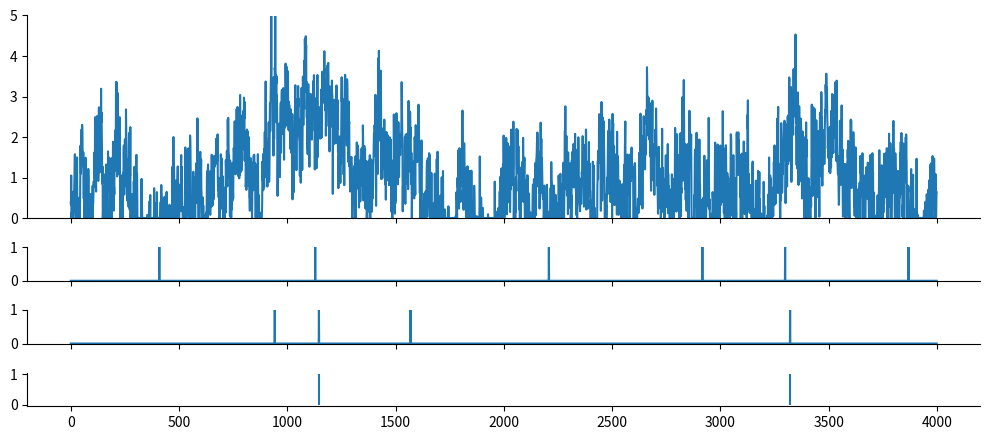
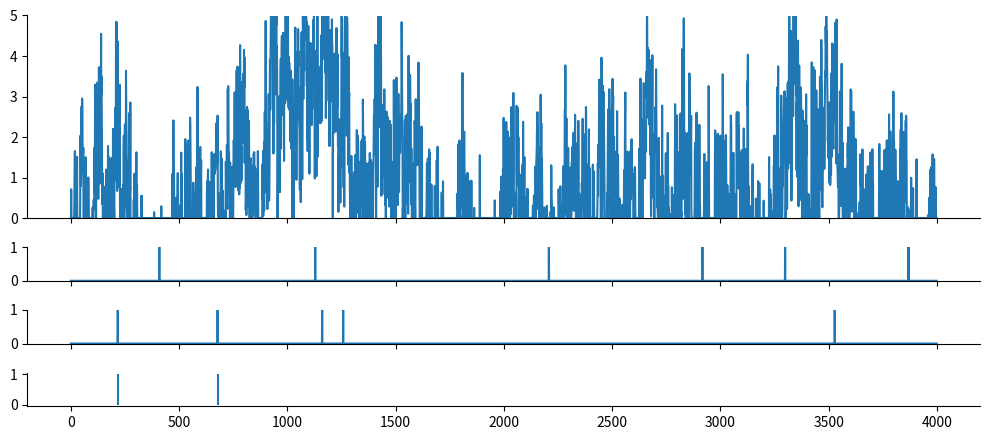

The matplotlib source for these figures, in order:
import numpy as np
from scipy import signal as ss
from scipy.stats import zscore
import matplotlib.pyplot as plt

def make_noise(num_traces=10, num_samples=1000, scale=2):
    np.random.seed(1)
    
    num_samples = num_samples+2000
    # Normalised Frequencies
    # fv = np.linspace(0, 1, 40)
    # Amplitudes Of '1/f'                                
    # a = 1/(1+2*fv)                
    # Filter Numerator Coefficients              
    # b = ss.firls(43, fv, a)                                   

    B = [0.049922035, -0.095993537, 0.050612699, -0.004408786]
    A = [1, -2.494956002,   2.017265875,  -0.522189400]

    invfn = np.zeros((num_traces,num_samples))

    for i in np.arange(0, num_traces):
        # Create White Noise
        wn = np.random.normal(loc=1, scale=scale, size=num_samples)  # scale=0.5
        # Create '1/f' Noise
        invfn[i,:] = zscore(ss.lfilter(B, A, wn))                          

    return invfn[:,2000:]

FREQ_EXC, DURATION = 1, 4000

for scale in [0.5,5]:
    sample_list = make_noise(num_traces=10, num_samples=DURATION, scale=scale)

    sample = sample_list[2]
    print(np.mean(sample))
    # plt.figure()
    # plt.plot(sample)

    sample[sample<0] = 0
    sample = sample/np.mean(sample)
    spk_rnd = np.random.default_rng(42)
    counts_ori = spk_rnd.poisson(FREQ_EXC/1000, DURATION)
    counts = spk_rnd.poisson(FREQ_EXC/1000 * sample)
    
    print(np.mean(sample))
    plt.subplots(figsize=(10, 4.5), nrows=4, ncols=1, sharex=True, gridspec_kw={'height_ratios': [3, 0.5, 0.5, 0.5]})
    plt.subplot(4,1,1)
    plt.ylim(0, 5)
    plt.plot(sample)

    plt.subplot(4,1,2)
    plt.ylim(0, 1)
    plt.plot(counts_ori)

    plt.subplot(4,1,3)
    plt.ylim(0, 1)
    plt.plot(counts)

    plt.subplot(4,1,4)
    spike_train_bg = np.where(counts >= 1)[0] # ndarray
    mask = spk_rnd.choice([True, False], size=spike_train_bg.shape, p=[0.5, 0.5])
    spike_train_bg = spike_train_bg[mask]
    plt.vlines(spike_train_bg, 0, 1, color='C0')
    print(spike_train_bg)

    plt.tight_layout()

    # Remove top and right spines
    axs = plt.gcf().get_axes()
    for ax in axs:
        ax.spines['top'].set_visible(False)
        ax.spines['right'].set_visible(False)

plt.show()
